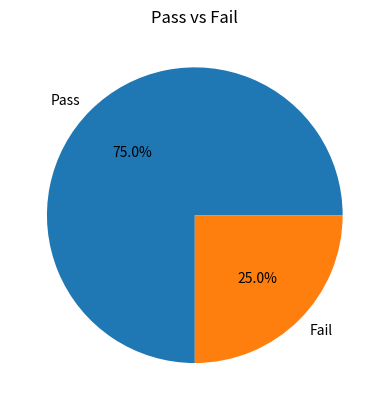

Reproduce this figure in Python.
import matplotlib.pyplot as plt
grades = [18, 9, 19, 20]
passed_count = len([g for g in grades if g >= 10])
failed_count = len([g for g in grades if g < 10])

labels = ['Pass', 'Fail']
sizes = [passed_count, failed_count]

plt.pie(sizes, labels=labels, autopct='%1.1f%%')
plt.title('Pass vs Fail')
plt.show()
